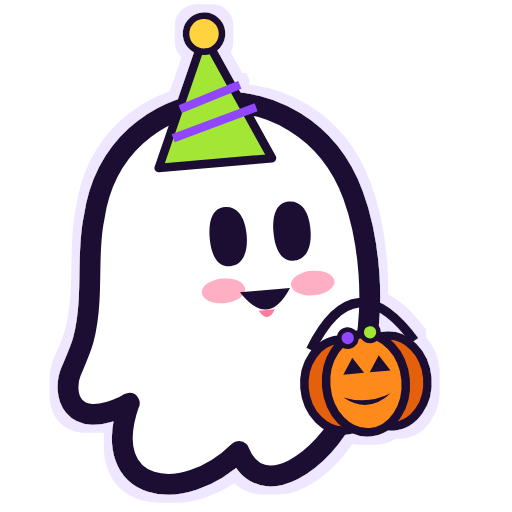
t = 0.00 s
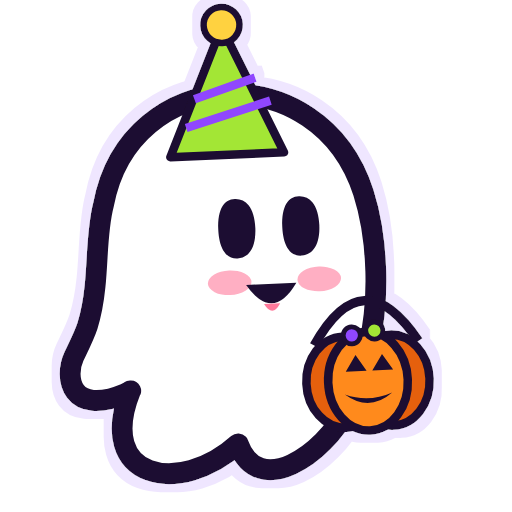
t = 0.14 s
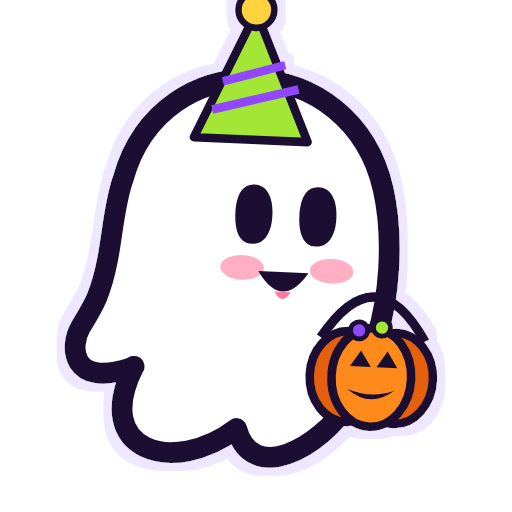
t = 0.41 s
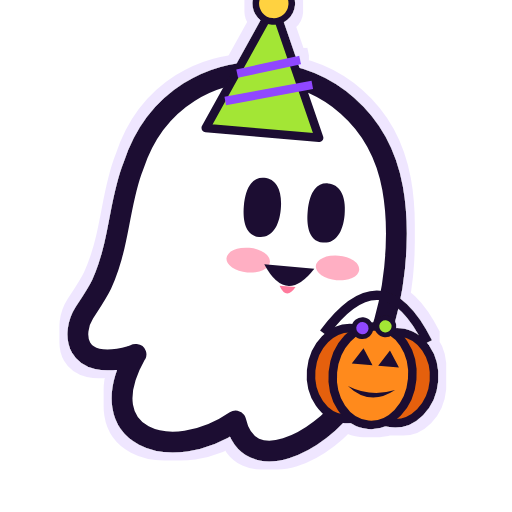
t = 0.55 s
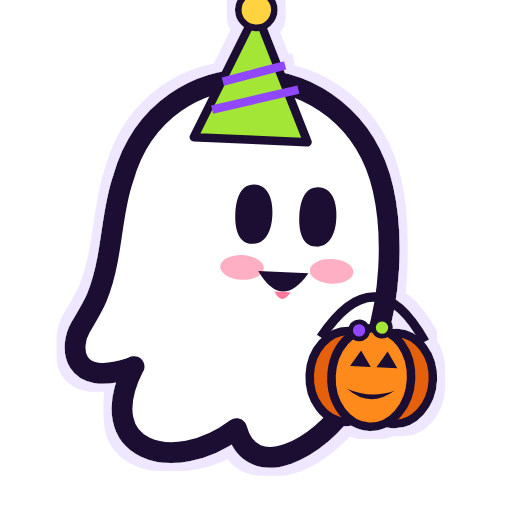
t = 0.69 s
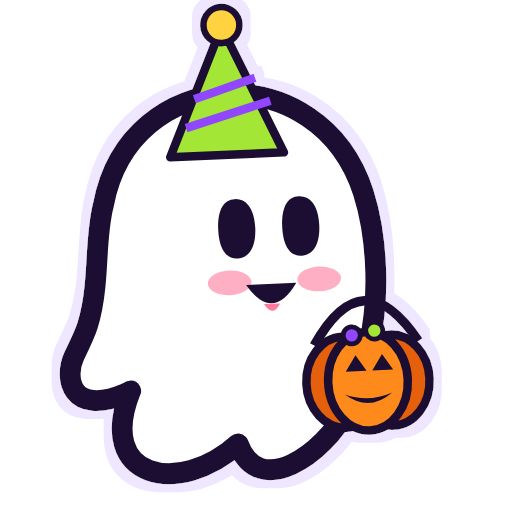
t = 0.96 s

The animated SVG that drew these frames (rendered in a browser with its animation timeline set to each time). Animation: 2 SMIL elements (animateTransform=2); one cycle of 1.10 s, repeats indefinitely.

<svg xmlns="http://www.w3.org/2000/svg" viewBox="120 20 1080 1080"><filter id="rim" x="-15%" y="-15%" width="130%" height="130%"><feMorphology in="SourceAlpha" operator="dilate" radius="16" result="d"/><feFlood flood-color="#efe6ff"/><feComposite in2="d" operator="in" result="r"/><feMerge><feMergeNode in="r"/><feMergeNode in="SourceGraphic"/></feMerge></filter><g filter="url(#rim)"><g><animateTransform attributeName="transform" type="translate" values="0 34;0 -34;0 34" dur="1.1s" repeatCount="indefinite"/><g><animateTransform attributeName="transform" type="rotate" values="-5 600 900;5 600 900;-5 600 900" dur="1.1s" repeatCount="indefinite"/><path d="M398.554 818.914C316.315 1001.03 491.477 1046.74 620.672 940.156C658.687 1059.66 801.052 970.473 852.234 877.795C964.787 673.567 919.318 465.357 907.64 422.374C827.637 129.443 427.623 128.946 358.8 423.865C342.651 475.544 342.402 534.18 333.458 595.051C328.986 625.86 325.507 645.488 313.83 677.785C306.873 696.424 297.68 712.819 282.773 740.645C259.915 783.881 269.604 867.113 387.87 823.883L399.051 818.914H398.554Z" fill="#ffffff" stroke="#1b1030" stroke-width="44" stroke-linejoin="round"/><ellipse cx="617.5" cy="600" rx="46" ry="26" fill="#ff7a9c" opacity="0.6"/><ellipse cx="806.6" cy="600" rx="46" ry="26" fill="#ff7a9c" opacity="0.6"/><path d="M636.123 549.353C603.328 549.353 598.359 510.097 598.359 486.742C598.359 465.623 602.086 448.977 609.293 438.293C615.504 428.852 624.697 424.131 636.123 424.131C647.555 424.131 657.492 428.852 664.447 438.541C672.398 449.474 676.623 466.12 676.623 486.742C676.623 525.998 661.471 549.353 636.375 549.353H636.123Z" fill="#1b1030"/><path d="M771.24 549.353C738.445 549.353 733.477 510.097 733.477 486.742C733.477 465.623 737.203 448.977 744.41 438.293C750.621 428.852 759.814 424.131 771.24 424.131C782.672 424.131 792.609 428.852 799.564 438.541C807.516 449.474 811.74 466.12 811.74 486.742C811.74 525.998 796.588 549.353 771.492 549.353H771.24Z" fill="#1b1030"/><path d="M652 606q53 82 106 0Z" fill="#1b1030"/><path d="M688 648q17 30 34 0Z" fill="#ff7a9c"/><path d="M624 60l120 270H504z" fill="#a3e635" stroke="#1b1030" stroke-width="18" stroke-linejoin="round" stroke-linecap="round"/><path d="M560 210l130 -40M540 270l180 -50" stroke="#9046ff" stroke-width="18"/><circle cx="624" cy="56" r="38" fill="#ffd23f" stroke="#1b1030" stroke-width="14" stroke-linejoin="round" stroke-linecap="round"/><g transform="translate(900 780)"><path d="M-110 -40q110 -180 220 0" fill="none" stroke="#1b1030" stroke-width="20"/><ellipse cx="-50" cy="40" rx="80" ry="96" fill="#e5600b" stroke="#1b1030" stroke-width="18" stroke-linejoin="round" stroke-linecap="round"/><ellipse cx="50" cy="40" rx="80" ry="96" fill="#e5600b" stroke="#1b1030" stroke-width="18" stroke-linejoin="round" stroke-linecap="round"/><ellipse cx="0" cy="40" rx="84" ry="104" fill="#ff8a1f" stroke="#1b1030" stroke-width="18" stroke-linejoin="round" stroke-linecap="round"/><path d="M-46 18l22 -34 22 34zM10 18l22 -34 22 34z" fill="#1b1030"/><path d="M-50 66q50 40 100 0q-50 20-100 0z" fill="#1b1030"/><circle cx="-30" cy="-58" r="18" fill="#9046ff" stroke="#1b1030" stroke-width="10" stroke-linejoin="round" stroke-linecap="round"/><circle cx="18" cy="-66" r="18" fill="#a3e635" stroke="#1b1030" stroke-width="10" stroke-linejoin="round" stroke-linecap="round"/></g></g></g></g></svg>
